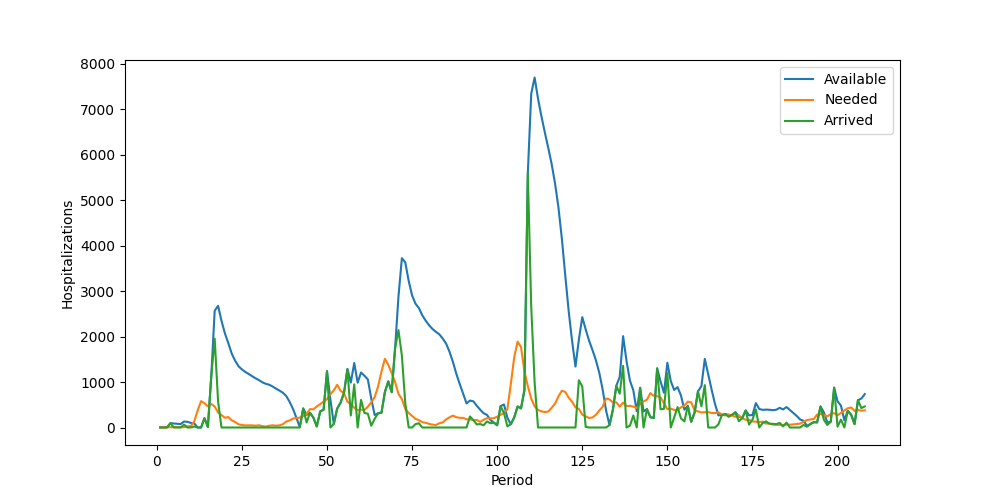

The table this chart was drawn from, first rows:
Period, Inventory, Arrived, Available, Needed, Succeeded, Failed, Lost
1, 5, 0, 5, 0, 0, 0, 0
2, 5, 0, 5, 0, 0, 0, 0
3, 5, 0, 5, 5, 5, 0, 0
4, 0, 95, 95, 6, 6, 0, 0
5, 89, 0, 89, 5, 5, 0, 0
6, 84, 0, 84, 9, 9, 0, 0
7, 75, 0, 75, 6, 6, 0, 0
8, 69, 63, 132, 7, 7, 0, 0
9, 125, 0, 125, 25, 25, 0, 0
10, 100, 0, 100, 32, 32, 0, 0
11, 68, 22, 90, 134, 90, 44, 0
12, 0, 0, 0, 377, 0, 377, 0
13, 0, 0, 0, 581, 0, 581, 0
14, 0, 205, 205, 534, 205, 329, 0
15, 0, 11, 11, 465, 11, 454, 0
16, 0, 1133, 1133, 519, 519, 0, 0
17, 614, 1955, 2569, 461, 461, 0, 0
18, 2108, 570, 2678, 332, 332, 0, 0
19, 2346, 0, 2346, 274, 274, 0, 0
20, 2072, 0, 2072, 214, 214, 0, 0
21, 1858, 0, 1858, 230, 230, 0, 0
22, 1628, 0, 1628, 158, 158, 0, 0
23, 1470, 0, 1470, 122, 122, 0, 0
24, 1348, 0, 1348, 70, 70, 0, 0
25, 1278, 0, 1278, 55, 55, 0, 0
26, 1223, 0, 1223, 47, 47, 0, 0
27, 1176, 0, 1176, 46, 46, 0, 0
28, 1130, 0, 1130, 47, 47, 0, 0
29, 1083, 0, 1083, 40, 40, 0, 0
30, 1043, 0, 1043, 49, 49, 0, 0
31, 994, 0, 994, 32, 32, 0, 0
32, 962, 0, 962, 20, 20, 0, 0
33, 942, 0, 942, 39, 39, 0, 0
34, 903, 0, 903, 48, 48, 0, 0
35, 855, 0, 855, 41, 41, 0, 0
36, 814, 0, 814, 47, 47, 0, 0
37, 767, 0, 767, 71, 71, 0, 0
38, 696, 0, 696, 129, 129, 0, 0
39, 567, 0, 567, 156, 156, 0, 0
40, 411, 0, 411, 196, 196, 0, 0
41, 215, 0, 215, 207, 207, 0, 0
42, 8, 0, 8, 218, 8, 210, 0
43, 0, 419, 419, 253, 253, 0, 0
44, 166, 111, 277, 293, 277, 16, 0
45, 0, 324, 324, 405, 324, 81, 0
46, 0, 217, 217, 399, 217, 182, 0
47, 0, 23, 23, 464, 23, 441, 0
48, 0, 355, 355, 514, 355, 159, 0
49, 0, 390, 390, 572, 390, 182, 0
50, 0, 1239, 1239, 625, 625, 0, 0
51, 614, 0, 614, 733, 614, 119, 0
52, 0, 80, 80, 818, 80, 738, 0
53, 0, 417, 417, 940, 417, 523, 0
54, 0, 549, 549, 806, 549, 257, 0
55, 0, 766, 766, 757, 757, 0, 0
56, 9, 1280, 1289, 565, 565, 0, 0
57, 724, 264, 988, 518, 518, 0, 0
58, 470, 950, 1420, 434, 434, 0, 0
59, 986, 0, 986, 383, 383, 0, 0
60, 603, 607, 1210, 391, 391, 0, 0
... 148 more rows
